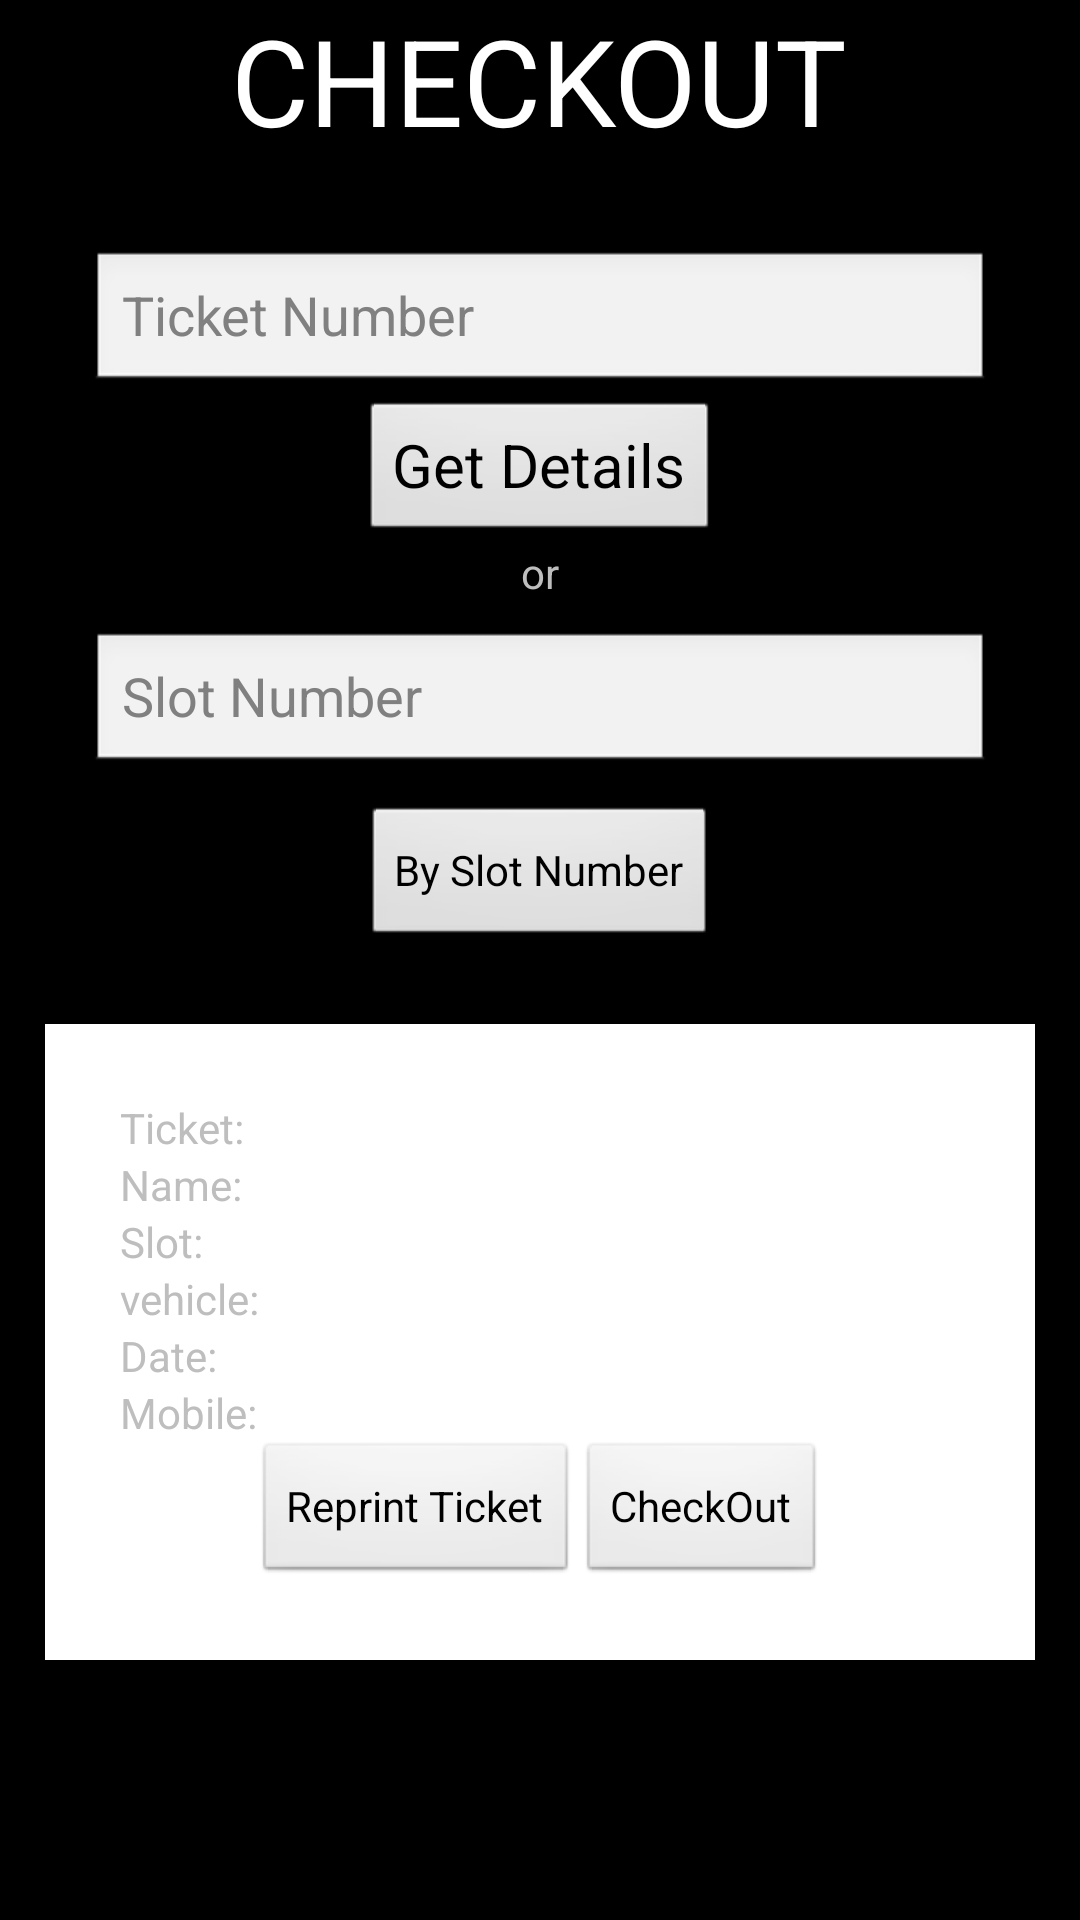

Reconstruct the res/layout file that produces this screen, plus the resources it refers to.
<!-- AndroidManifest.xml: application theme appTheme -->
<!-- res/layout/checkout_layout.xml -->
<LinearLayout android:layout_width="match_parent"
    android:layout_height="match_parent"
    android:id="@+id/ll"
    android:orientation="vertical"
    android:gravity="center_horizontal"
    xmlns:android="http://schemas.android.com/apk/res/android">

    <TextView
        android:layout_width="wrap_content"
        android:layout_height="wrap_content"
        android:text="CHECKOUT"
        android:textColor="#fff"
        android:textSize="40sp" />

    <EditText
        android:id="@+id/tkt"
        android:layout_width="match_parent"
        android:layout_height="wrap_content"
        android:layout_marginLeft="30dp"
        android:layout_marginTop="30dp"
        android:layout_marginRight="30dp"
        android:layout_marginBottom="2dp"
        android:inputType="number"
        android:hint="Ticket Number" />

    <Button
        android:id="@+id/fetch"
        android:layout_width="wrap_content"
        android:layout_height="wrap_content"
        android:layout_margin="0dp"
        android:onClick="getTktDetails"

        android:text="Get Details"
        android:textSize="20sp" />

    <TextView
        android:layout_width="wrap_content"
        android:layout_height="wrap_content"

        android:text="or" />
    <EditText
        android:layout_width="match_parent"
        android:layout_height="wrap_content"
        android:layout_marginTop="10dp"
        android:layout_marginRight="30sp"
        android:layout_marginLeft="30dp"
        android:layout_marginBottom="0dp"
        android:hint="Slot Number"
        android:inputType="text"
        android:id="@+id/slot_no"/>
    <Button
        android:layout_width="wrap_content"
        android:layout_height="wrap_content"
        android:text="By Slot Number"
        android:id="@+id/slot_btn"
        android:onClick="getSlotDetails"
        android:layout_margin="10dp"
        />

        <LinearLayout
            android:layout_width="match_parent"
            android:layout_height="wrap_content"
            android:id="@+id/innerll"
            android:orientation="vertical"
            android:layout_gravity="center_horizontal"
            android:layout_margin="15dp"
            android:padding="25dp"
            android:background="#fff">
            <LinearLayout
                android:layout_width="match_parent"
                android:layout_height="wrap_content">
                <TextView
                    android:layout_width="wrap_content"
                    android:layout_height="wrap_content"
                    android:text="Ticket: "/>
                <TextView
                    android:layout_width="wrap_content"
                    android:layout_height="wrap_content"
                    android:id="@+id/tkt_tv"/>
            </LinearLayout>
            <LinearLayout
                android:layout_width="match_parent"
                android:layout_height="wrap_content">
                <TextView
                    android:layout_width="wrap_content"
                    android:layout_height="wrap_content"
                    android:text="Name: "/>
                <TextView
                    android:layout_width="wrap_content"
                    android:layout_height="wrap_content"
                    android:id="@+id/name"/>
            </LinearLayout>
            <LinearLayout
                android:layout_width="match_parent"
                android:layout_height="wrap_content">
                <TextView
                    android:layout_width="wrap_content"
                    android:layout_height="wrap_content"
                    android:text="Slot: "/>
                <TextView
                    android:layout_width="wrap_content"
                    android:layout_height="wrap_content"
                    android:id="@+id/slot"/>
            </LinearLayout>
            <LinearLayout
                android:layout_width="match_parent"
                android:layout_height="wrap_content">
                <TextView
                    android:layout_width="wrap_content"
                    android:layout_height="wrap_content"
                    android:text="vehicle: "/>
                <TextView
                    android:layout_width="wrap_content"
                    android:layout_height="wrap_content"
                    android:id="@+id/vehicle"/>
            </LinearLayout>
            <LinearLayout
                android:layout_width="match_parent"
                android:layout_height="wrap_content">
                <TextView
                    android:layout_width="wrap_content"
                    android:layout_height="wrap_content"
                    android:text="Date: "/>
                <TextView
                    android:layout_width="wrap_content"
                    android:layout_height="wrap_content"
                    android:id="@+id/date_tv"/>
            </LinearLayout>
            <LinearLayout
                android:layout_width="match_parent"
                android:layout_height="wrap_content">
                <TextView
                    android:layout_width="wrap_content"
                    android:layout_height="wrap_content"
                    android:text="Mobile: "/>
                <TextView
                    android:layout_width="wrap_content"
                    android:layout_height="wrap_content"
                    android:id="@+id/mobile"/>
            </LinearLayout>
            <LinearLayout
                android:layout_width="match_parent"
                android:layout_height="wrap_content"
                android:orientation="horizontal"
                android:gravity="center">
                <Button
                    android:layout_width="wrap_content"
                    android:layout_height="wrap_content"
                    android:id="@+id/reprint"
                    android:text="Reprint Ticket"
                    android:onClick="reprint"/>
                <Button
                    android:layout_width="wrap_content"
                    android:layout_height="wrap_content"
                    android:id="@+id/checkout"
                    android:text="CheckOut"
                    android:onClick="checkout"/>
            </LinearLayout>
        </LinearLayout>

</LinearLayout>
<!-- resources referenced by this layout -->
<resources>
  <style name="appTheme" parent="android:Theme.NoTitleBar">
          
      </style>
</resources>
